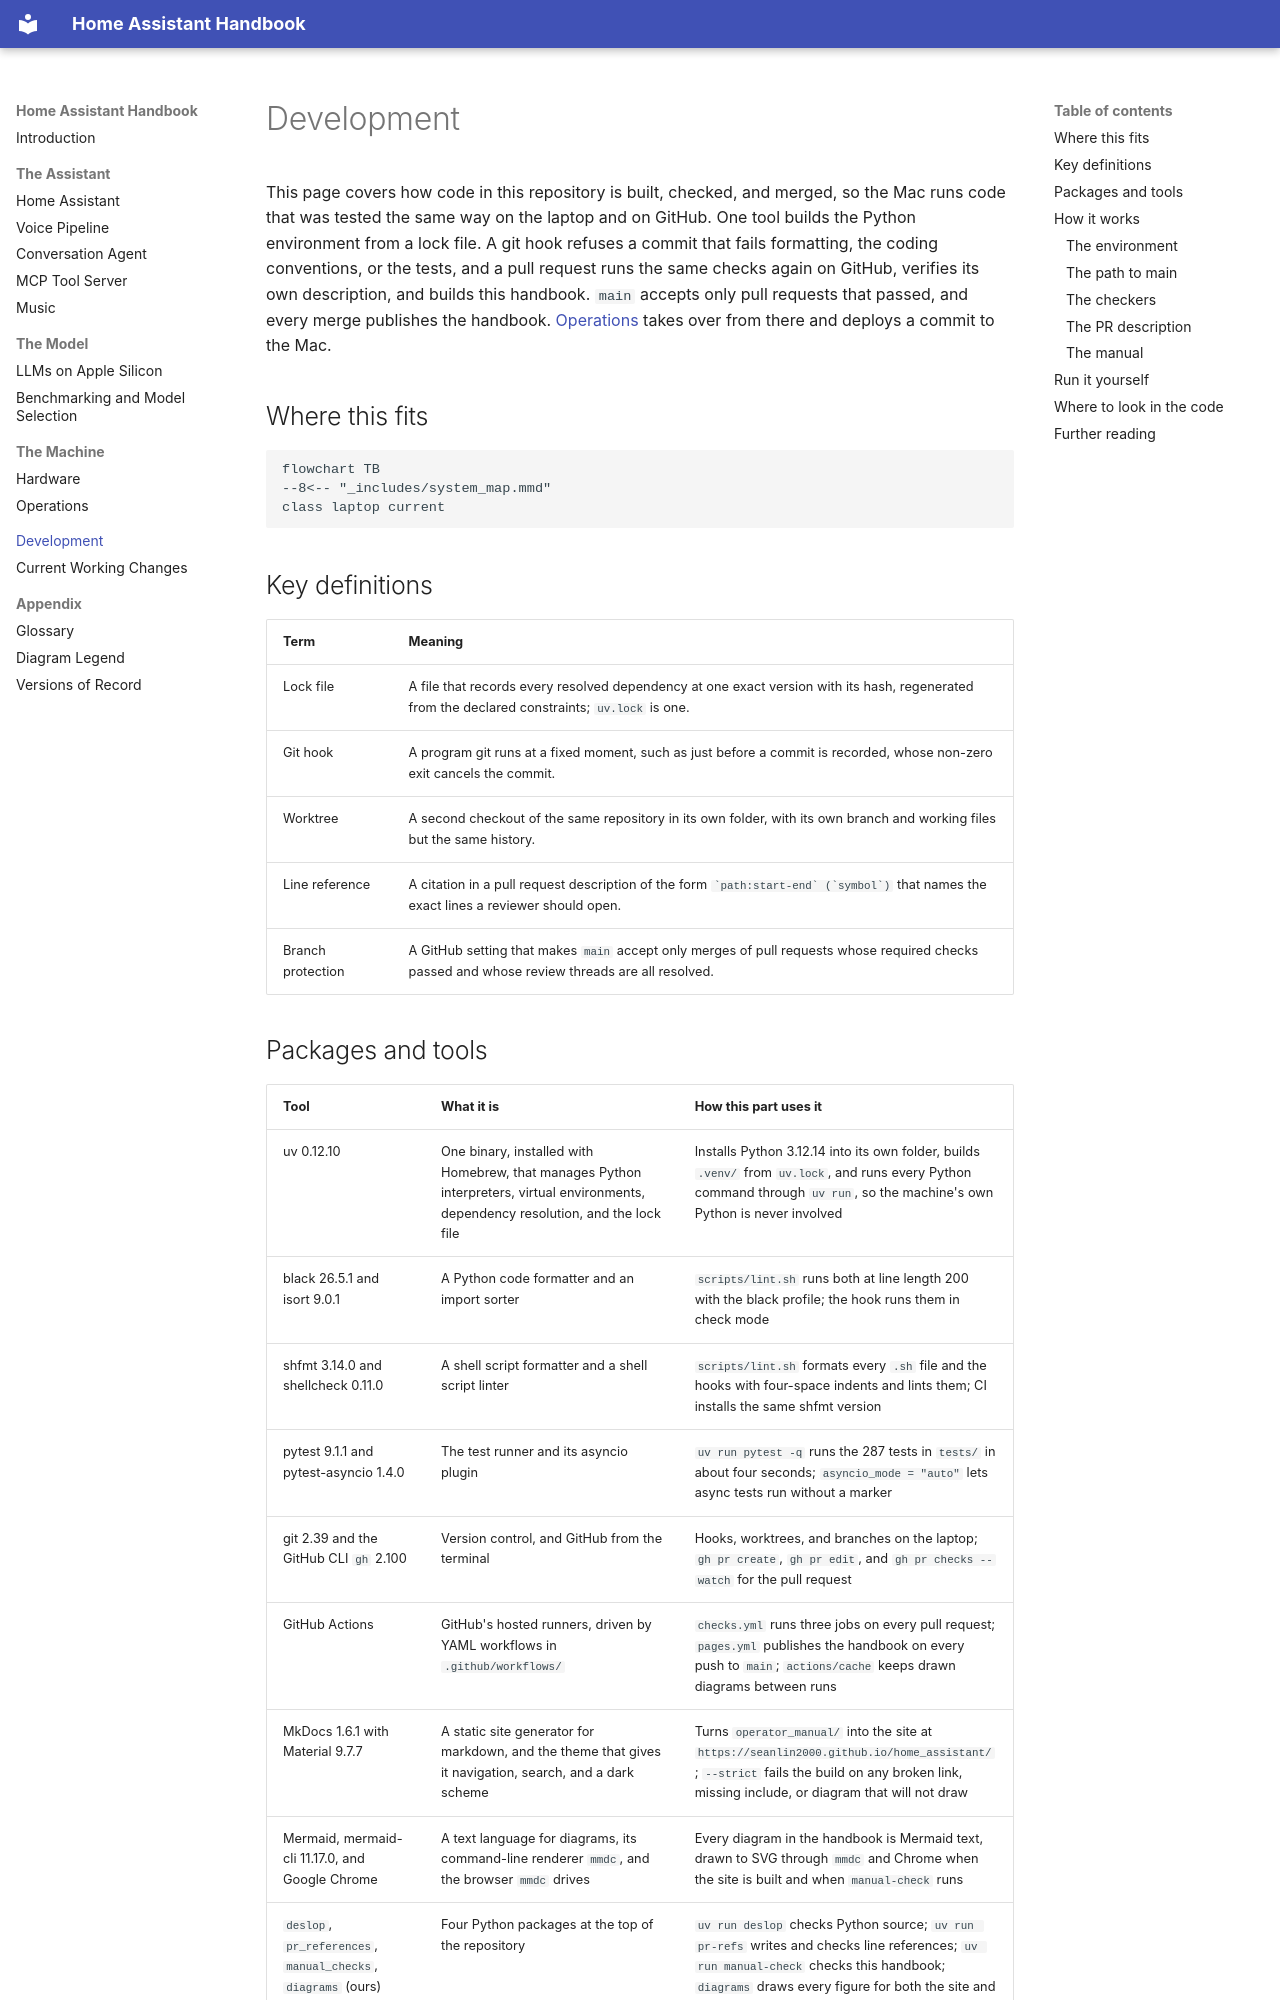

repository: seanlin2000/home_assistant · page: 09_dev_environment/index.html · generator: mkdocs

# Development
<!-- complexity: packages=3 parts=3 concepts=2 tier=deep -->

This page covers how code in this repository is built, checked, and merged, so the Mac runs code that was tested the same way on the laptop and on GitHub. One tool builds the Python environment from a lock file. A git hook refuses a commit that fails formatting, the coding conventions, or the tests, and a pull request runs the same checks again on GitHub, verifies its own description, and builds this handbook. `main` accepts only pull requests that passed, and every merge publishes the handbook. [Operations](10_operations.md#deploy-smoke-test-and-rollback) takes over from there and deploys a commit to the Mac.

## Where this fits

```mermaid
flowchart TB
--8<-- "_includes/system_map.mmd"
class laptop current
```

## Key definitions

| Term | Meaning |
|---|---|
| Lock file | A file that records every resolved dependency at one exact version with its hash, regenerated from the declared constraints; `uv.lock` is one. |
| Git hook | A program git runs at a fixed moment, such as just before a commit is recorded, whose non-zero exit cancels the commit. |
| Worktree | A second checkout of the same repository in its own folder, with its own branch and working files but the same history. |
| Line reference | A citation in a pull request description of the form `` `path:start-end` (`symbol`) `` that names the exact lines a reviewer should open. |
| Branch protection | A GitHub setting that makes `main` accept only merges of pull requests whose required checks passed and whose review threads are all resolved. |

## Packages and tools

| Tool | What it is | How this part uses it |
|---|---|---|
| uv 0.12.10 | One binary, installed with Homebrew, that manages Python interpreters, virtual environments, dependency resolution, and the lock file | Installs Python 3.12.14 into its own folder, builds `.venv/` from `uv.lock`, and runs every Python command through `uv run`, so the machine's own Python is never involved |
| black 26.5.1 and isort 9.0.1 | A Python code formatter and an import sorter | `scripts/lint.sh` runs both at line length 200 with the black profile; the hook runs them in check mode |
| shfmt 3.14.0 and shellcheck 0.11.0 | A shell script formatter and a shell script linter | `scripts/lint.sh` formats every `.sh` file and the hooks with four-space indents and lints them; CI installs the same shfmt version |
| pytest 9.1.1 and pytest-asyncio 1.4.0 | The test runner and its asyncio plugin | `uv run pytest -q` runs the 287 tests in `tests/` in about four seconds; `asyncio_mode = "auto"` lets async tests run without a marker |
| git 2.39 and the GitHub CLI `gh` 2.100 | Version control, and GitHub from the terminal | Hooks, worktrees, and branches on the laptop; `gh pr create`, `gh pr edit`, and `gh pr checks --watch` for the pull request |
| GitHub Actions | GitHub's hosted runners, driven by YAML workflows in `.github/workflows/` | `checks.yml` runs three jobs on every pull request; `pages.yml` publishes the handbook on every push to `main`; `actions/cache` keeps drawn diagrams between runs |
| MkDocs 1.6.1 with Material 9.7.7 | A static site generator for markdown, and the theme that gives it navigation, search, and a dark scheme | Turns `operator_manual/` into the site at `https://seanlin2000.github.io/home_assistant/`; `--strict` fails the build on any broken link, missing include, or diagram that will not draw |
| Mermaid, mermaid-cli 11.17.0, and Google Chrome | A text language for diagrams, its command-line renderer `mmdc`, and the browser `mmdc` drives | Every diagram in the handbook is Mermaid text, drawn to SVG through `mmdc` and Chrome when the site is built and when `manual-check` runs |
| `deslop`, `pr_references`, `manual_checks`, `diagrams` (ours) | Four Python packages at the top of the repository | `uv run deslop` checks Python source; `uv run pr-refs` writes and checks line references; `uv run manual-check` checks this handbook; `diagrams` draws every figure for both the site and the checker |
| Claude Code skills | Markdown procedures in `.claude/skills/` that a Claude Code session loads when you type their slash command | `/create-pr` walks a change from worktree to open pull request; `/operator-manual` writes and checks this handbook; `/draw-diagram` holds the rules for every figure |

## How it works
